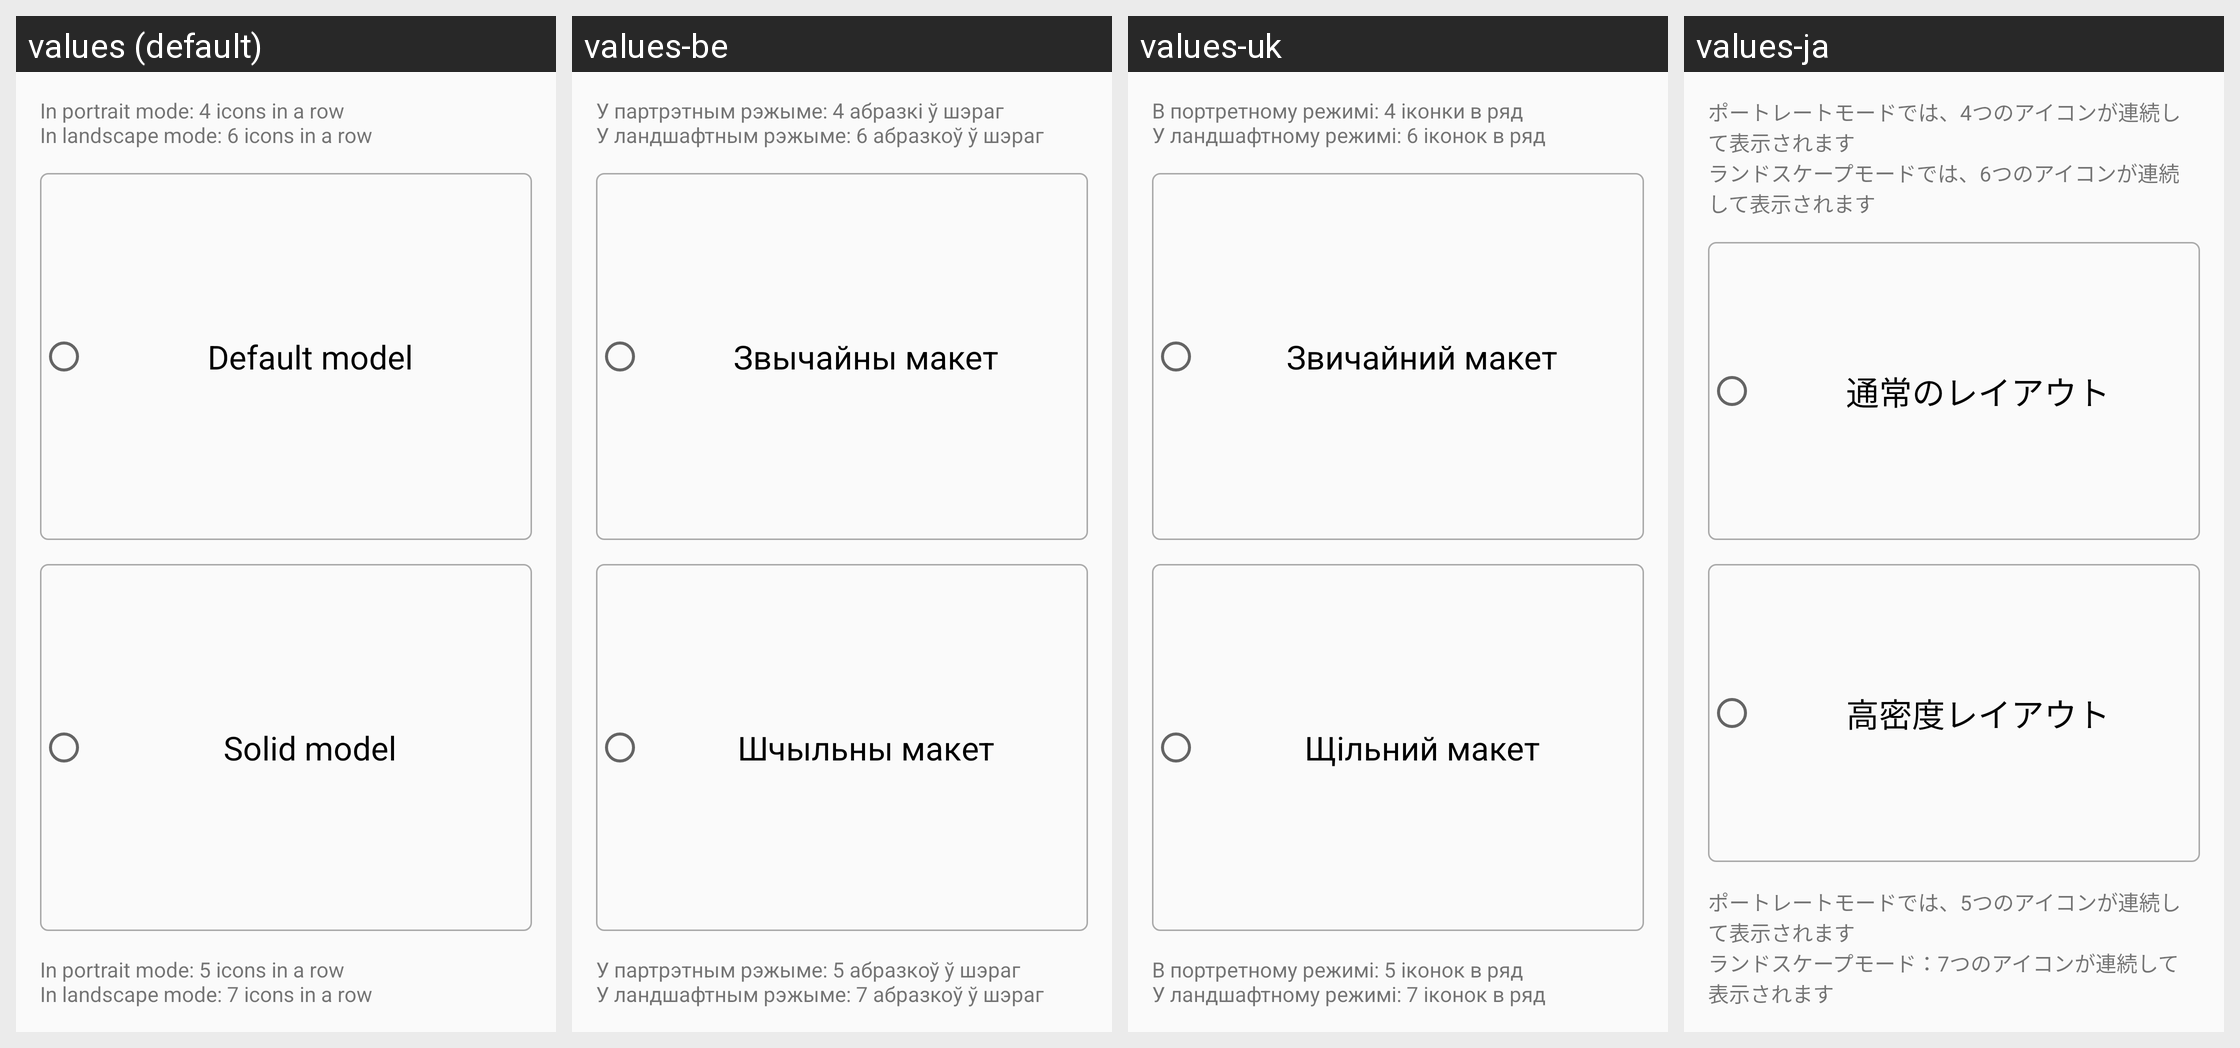

This grid shows one Android layout under several languages. Give, for every string resource on the screen, its name, the default text and each shown locale's text.
Android screen res/layout/fragment_model_type.xml rendered under 4 locales, left to right: values (default), values-be, values-uk, values-ja. Device: Nexus 5 (rendered at 1080×1920; each locale shown at half size, 540×960, under a caption strip naming it); theme AppThemeLight.
Other locales in the repository, not shown: values-ar, values-en, values-hi, values-iw, values-lt, values-ru, values-zh.
Strings drawn on this screen, with the default value and each locale's value (text and hints the layout hard-codes, and strings that could not be matched under every locale, appear in the picture but are not listed):

model_type_default_description
  values: In portrait mode: 4 icons in a row
      In landscape mode: 6 icons in a row
  values-be: У партрэтным рэжыме: 4 абразкі ў шэраг
      У ландшафтным рэжыме: 6 абразкоў ў шэраг
  values-uk: В портретному режимі: 4 іконки в ряд
      У ландшафтному режимі: 6 іконок в ряд
  values-ja: ポートレートモードでは、4つのアイコンが連続して表示されます
      ランドスケープモードでは、6つのアイコンが連続して表示されます

model_type_default
  values: Default model
  values-be: Звычайны макет
  values-uk: Звичайний макет
  values-ja: 通常のレイアウト

model_type_solid
  values: Solid model
  values-be: Шчыльны макет
  values-uk: Щільний макет
  values-ja: 高密度レイアウト

model_type_solid_description
  values: In portrait mode: 5 icons in a row
      In landscape mode: 7 icons in a row
  values-be: У партрэтным рэжыме: 5 абразкоў ў шэраг
      У ландшафтным рэжыме: 7 абразкоў ў шэраг
  values-uk: В портретному режимі: 5 іконок в ряд
      У ландшафтному режимі: 7 іконок в ряд
  values-ja: ポートレートモードでは、5つのアイコンが連続して表示されます
      ランドスケープモード：7つのアイコンが連続して表示されます
